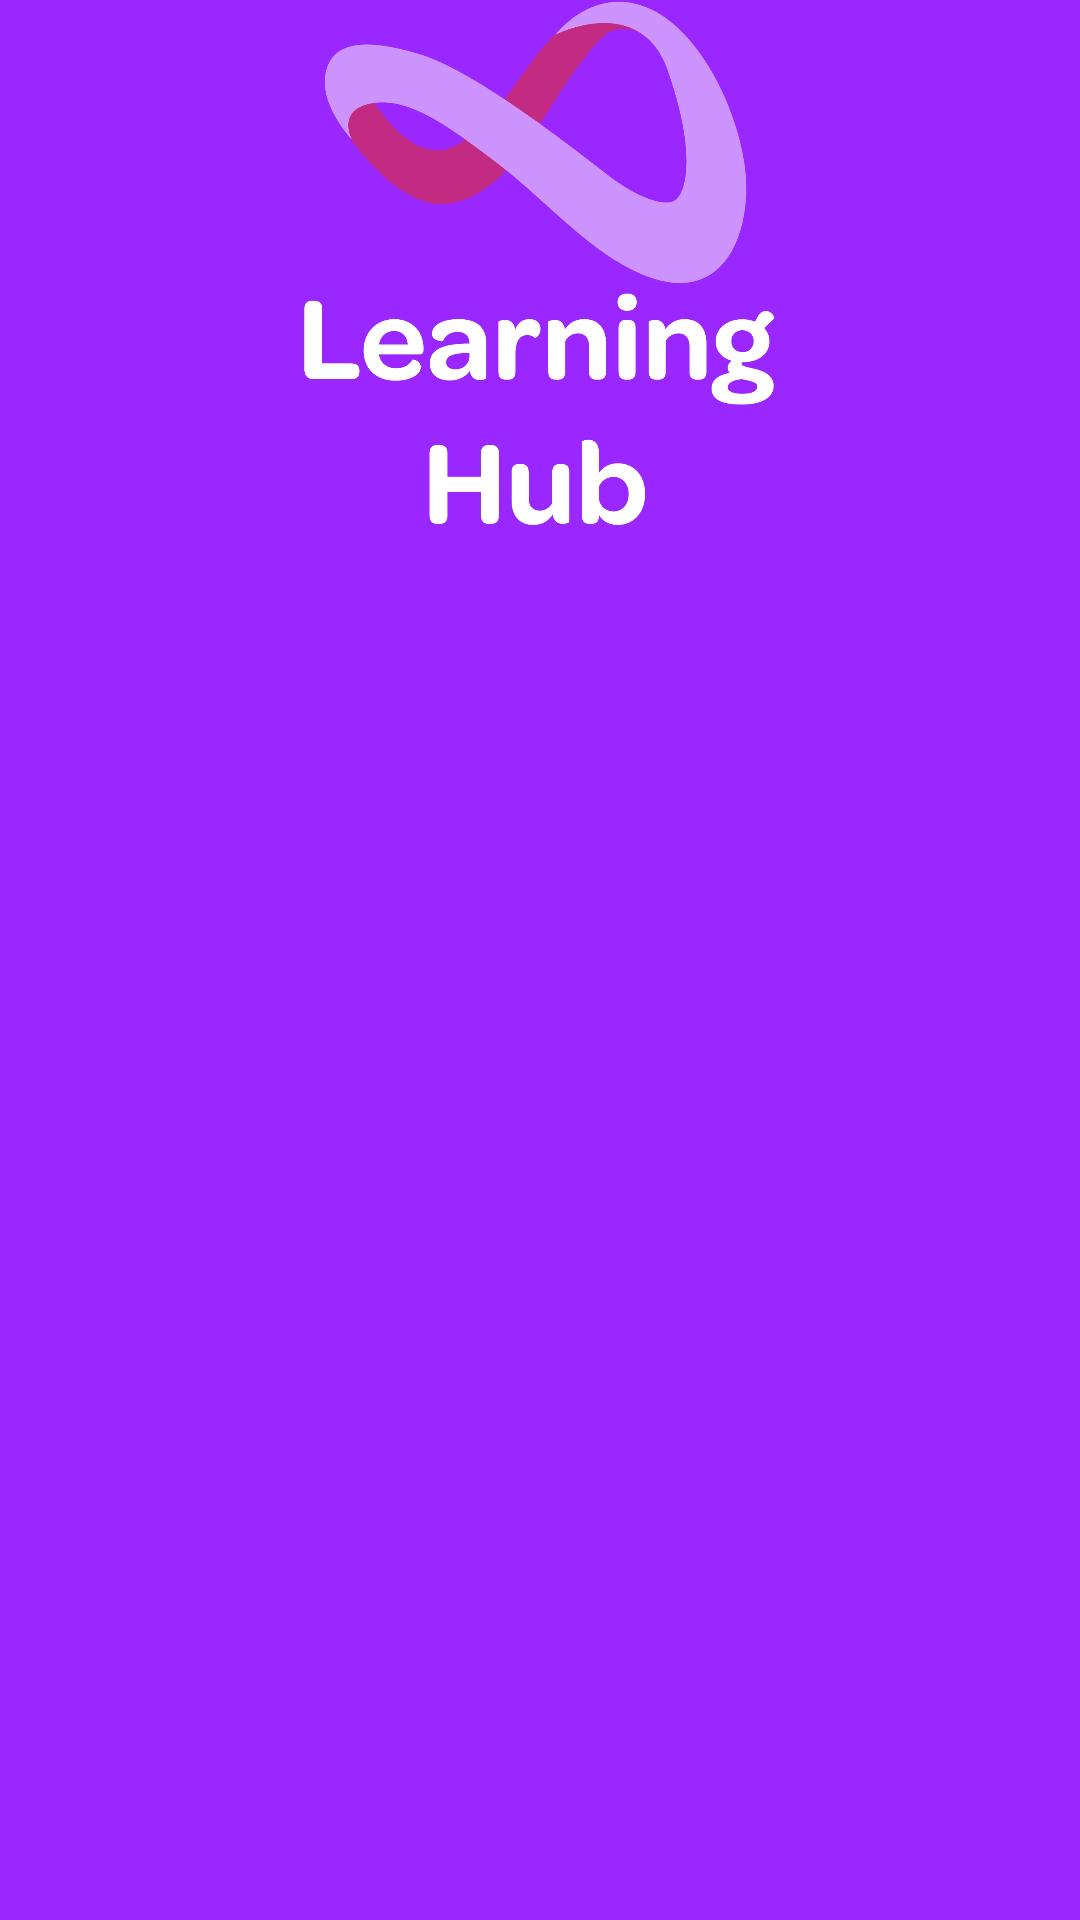

Layout XML and referenced resources for this Android screen:
<!-- AndroidManifest.xml: application theme Theme.Quizz -->
<!-- res/layout/drawer_header.xml -->
<?xml version="1.0" encoding="utf-8"?>

<LinearLayout xmlns:android="http://schemas.android.com/apk/res/android"
    android:layout_width="match_parent"
    android:layout_height="match_parent"
    android:orientation="vertical"
    android:background="#9A27FF">

    <ImageView
        android:layout_width="175dp"
        android:layout_height="175dp"
        android:layout_gravity="center"
        android:src="@drawable/learnlogo1"/>

</LinearLayout>
<!-- resources referenced by this layout -->
<resources>
  <!-- drawable learnlogo1: png bitmap (drawable, 45261 bytes) -->
  <style name="Theme.Quizz" parent="Theme.MaterialComponents.DayNight.DarkActionBar">
          
          <item name="colorPrimary">@color/purple_500</item>
          <item name="colorPrimaryVariant">@color/purple_700</item>
          <item name="colorOnPrimary">@color/white</item>
          
          <item name="colorSecondary">@color/teal_200</item>
          <item name="colorSecondaryVariant">@color/teal_700</item>
          <item name="colorOnSecondary">@color/black</item>
          
          <item name="android:statusBarColor" tools:targetApi="l">?attr/colorPrimaryVariant</item>
          
      </style>
  <!-- not gathered from this repository: default colours our renderer supplied (Android Studio template values) -->
  <color name="purple_500">#FF6200EE</color>
  <color name="purple_700">#FF3700B3</color>
  <color name="teal_200">#FF03DAC5</color>
  <color name="teal_700">#FF018786</color>
  <color name="black">#FF000000</color>
  <color name="white">#FFFFFFFF</color>
</resources>
